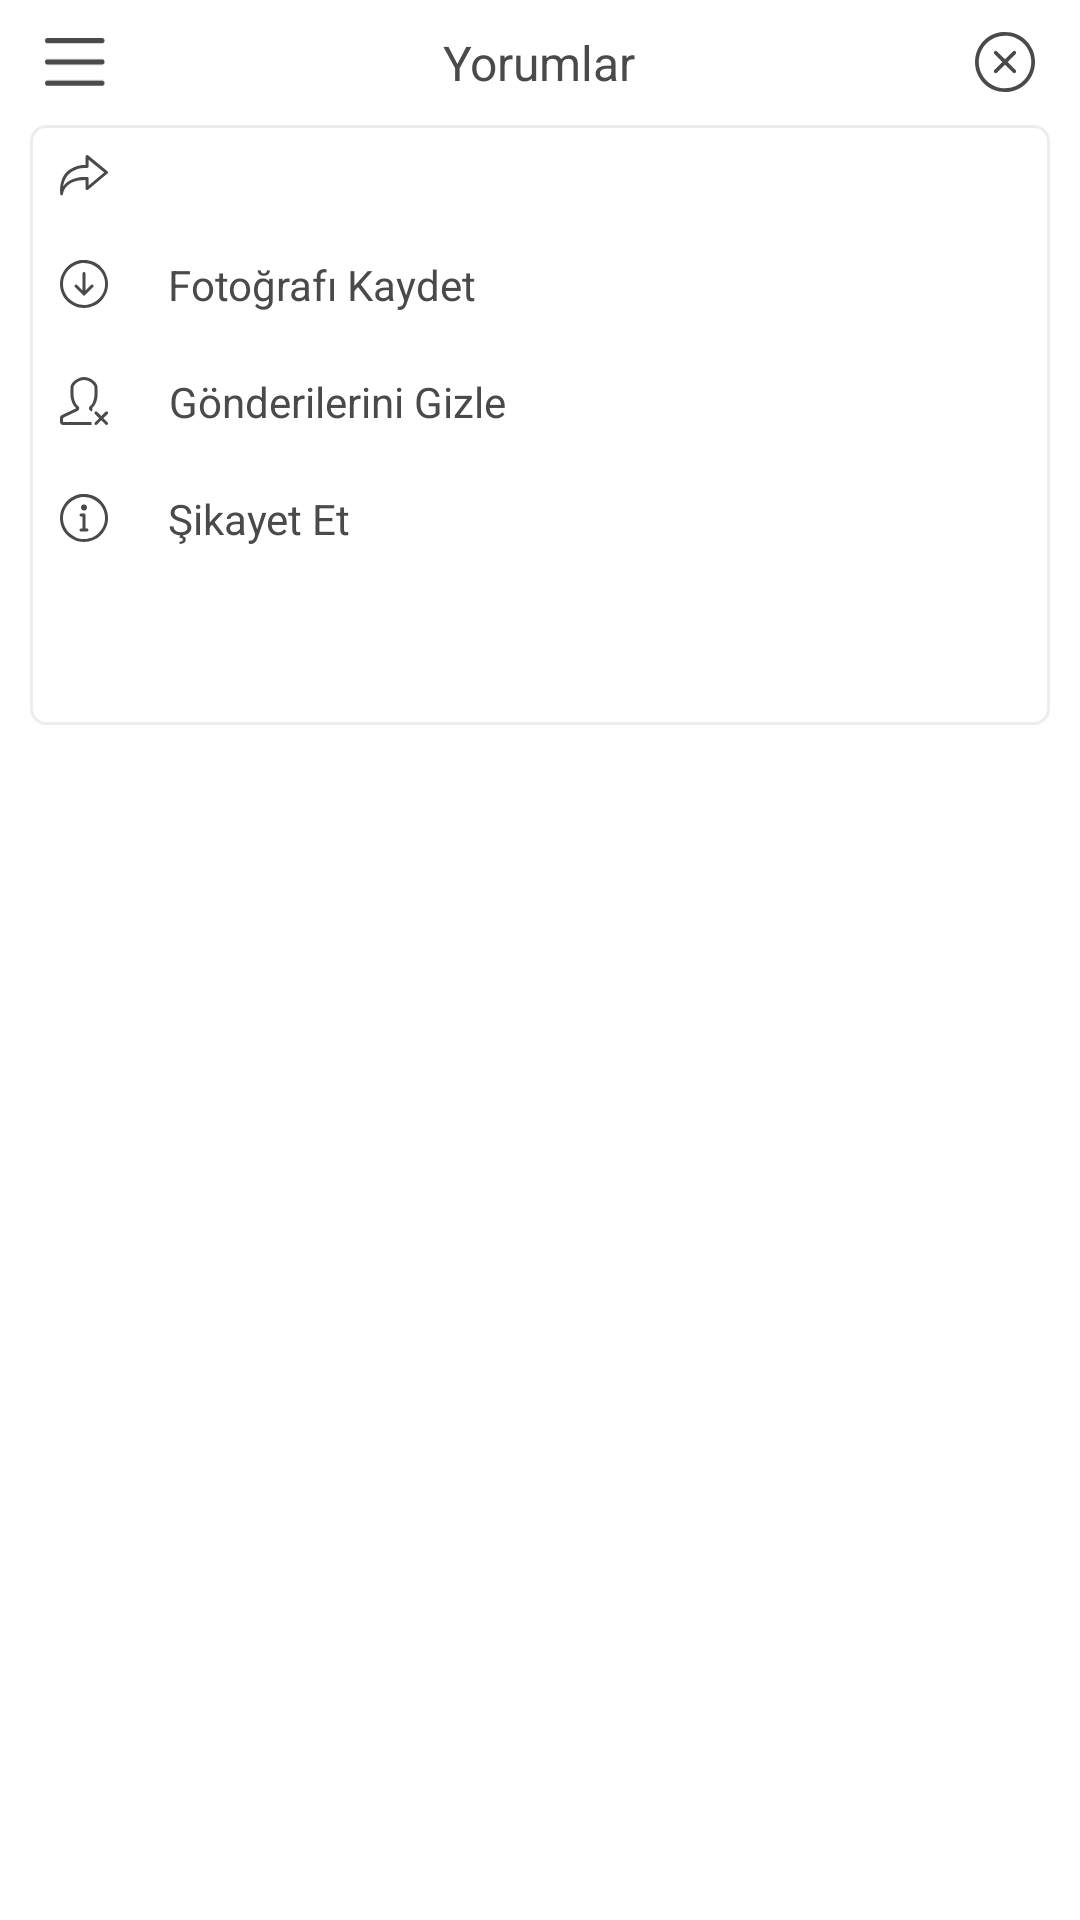

Here is an Android app screen rendered from its layout file. Give the layout XML and the strings, colors and styles it references.
<!-- AndroidManifest.xml: application theme Theme.AppCompat.Light.NoActionBar -->
<!-- res/layout/fragment_comments_options_dialog.xml -->
<layout>

    <RelativeLayout xmlns:android="http://schemas.android.com/apk/res/android"
        android:layout_width="match_parent"
        android:layout_height="match_parent"
        android:background="@color/colorWhite">

        <RelativeLayout
            android:id="@+id/tab_layout"
            android:layout_width="match_parent"
            android:layout_height="wrap_content">

            <Button
                android:id="@+id/menu_button"
                android:layout_width="20dp"
                android:layout_height="16dp"
                android:layout_alignTop="@+id/app_name"
                android:layout_centerVertical="true"
                android:layout_marginStart="15dp"
                android:background="@mipmap/icon_menu" />

            <TextView
                android:id="@+id/app_name"
                android:layout_width="wrap_content"
                android:layout_height="wrap_content"
                android:layout_centerHorizontal="true"
                android:layout_centerVertical="true"
                android:layout_marginTop="20dp"
                android:text="@string/comments"
                android:textColor="@color/page_title"
                android:textSize="16sp" />

            <Button
                android:id="@+id/search_button"
                android:layout_width="20dp"
                android:layout_height="20dp"
                android:layout_alignTop="@+id/menu_button"
                android:layout_alignParentEnd="true"
                android:layout_centerVertical="true"
                android:layout_marginEnd="15dp"
                android:background="@mipmap/icon_options_exit" />

        </RelativeLayout>

        <LinearLayout
            android:layout_width="match_parent"
            android:layout_height="match_parent"
            android:layout_below="@+id/tab_layout"
            android:background="#BFFFFFFF">

            <LinearLayout
                android:layout_width="match_parent"
                android:layout_height="200dp"
                android:layout_marginStart="10dp"
                android:layout_marginEnd="10dp"
                android:background="@drawable/background_comment_options_border"
                android:orientation="vertical">

                <ImageView
                    android:id="@+id/icon_share"
                    android:layout_width="wrap_content"
                    android:layout_height="wrap_content"
                    android:layout_margin="10dp"
                    android:src="@mipmap/icon_share" />

                <LinearLayout
                    android:layout_width="wrap_content"
                    android:layout_height="wrap_content"
                    android:orientation="horizontal">

                    <ImageView
                        android:id="@+id/icon_photo_save"
                        android:layout_width="wrap_content"
                        android:layout_height="wrap_content"
                        android:layout_gravity="center"
                        android:layout_margin="10dp"
                        android:src="@mipmap/icon_photo_save" />


                    <TextView
                        android:id="@+id/save_photo_title"
                        android:layout_width="wrap_content"
                        android:layout_height="wrap_content"
                        android:layout_margin="10dp"
                        android:text="@string/save_photo"
                        android:textColor="@color/mainTextColor" />


                </LinearLayout>

                <LinearLayout
                    android:layout_width="wrap_content"
                    android:layout_height="wrap_content"
                    android:orientation="horizontal">

                    <ImageView
                        android:id="@+id/icon_user_post_hide"
                        android:layout_width="wrap_content"
                        android:layout_height="wrap_content"
                        android:layout_gravity="center"
                        android:layout_margin="10dp"
                        android:src="@mipmap/icon_user_post_hide" />


                    <TextView
                        android:id="@+id/hide_posts_title"
                        android:layout_width="wrap_content"
                        android:layout_height="wrap_content"
                        android:layout_margin="10dp"
                        android:text="@string/hide_posts"
                        android:textColor="@color/mainTextColor" />


                </LinearLayout>

                <LinearLayout
                    android:layout_width="wrap_content"
                    android:layout_height="wrap_content"
                    android:orientation="horizontal">

                    <ImageView
                        android:id="@+id/icon_user_report"
                        android:layout_width="wrap_content"
                        android:layout_height="wrap_content"
                        android:layout_gravity="center"
                        android:layout_margin="10dp"
                        android:src="@mipmap/icon_user_report" />


                    <TextView
                        android:id="@+id/user_report_title"
                        android:layout_width="wrap_content"
                        android:layout_height="wrap_content"
                        android:layout_margin="10dp"
                        android:text="@string/user_report"
                        android:textColor="@color/mainTextColor" />


                </LinearLayout>


            </LinearLayout>


        </LinearLayout>


    </RelativeLayout>
</layout>
<!-- resources referenced by this layout -->
<resources>
  <color name="colorWhite">#ffffff</color>
  <color name="mainTextColor">#4A4A4A</color>
  <color name="page_title">#4A4A4A</color>
  <!-- drawable background_comment_options_border (drawable) -->
  <?xml version="1.0" encoding="utf-8"?>
  <shape xmlns:android="http://schemas.android.com/apk/res/android"
      xmlns:background="http://schemas.android.com/aapt"
      android:shape="rectangle">
  
      <corners android:radius="5dp"/>
      <solid android:color="@color/colorWhite" />
      <stroke android:width="1dp" android:color="@color/comment_options_border"></stroke>
  
  </shape>
  <!-- mipmap icon_menu: png bitmap (mipmap-mdpi, 208 bytes) -->
  <!-- mipmap icon_options_exit: png bitmap (mipmap-hdpi, 1262 bytes) -->
  <!-- mipmap icon_photo_save: png bitmap (mipmap-xxhdpi, 1988 bytes) -->
  <!-- mipmap icon_share: png bitmap (mipmap-hdpi, 830 bytes) -->
  <!-- mipmap icon_user_post_hide: png bitmap (mipmap-hdpi, 799 bytes) -->
  <!-- mipmap icon_user_report: png bitmap (mipmap-xhdpi, 1193 bytes) -->
  <string name="comments">Yorumlar</string>
  <string name="hide_posts">Gönderilerini Gizle</string>
  <string name="save_photo">Fotoğrafı Kaydet</string>
  <string name="user_report">Şikayet Et</string>
  <color name="comment_options_border">#EDEDED</color>
</resources>
